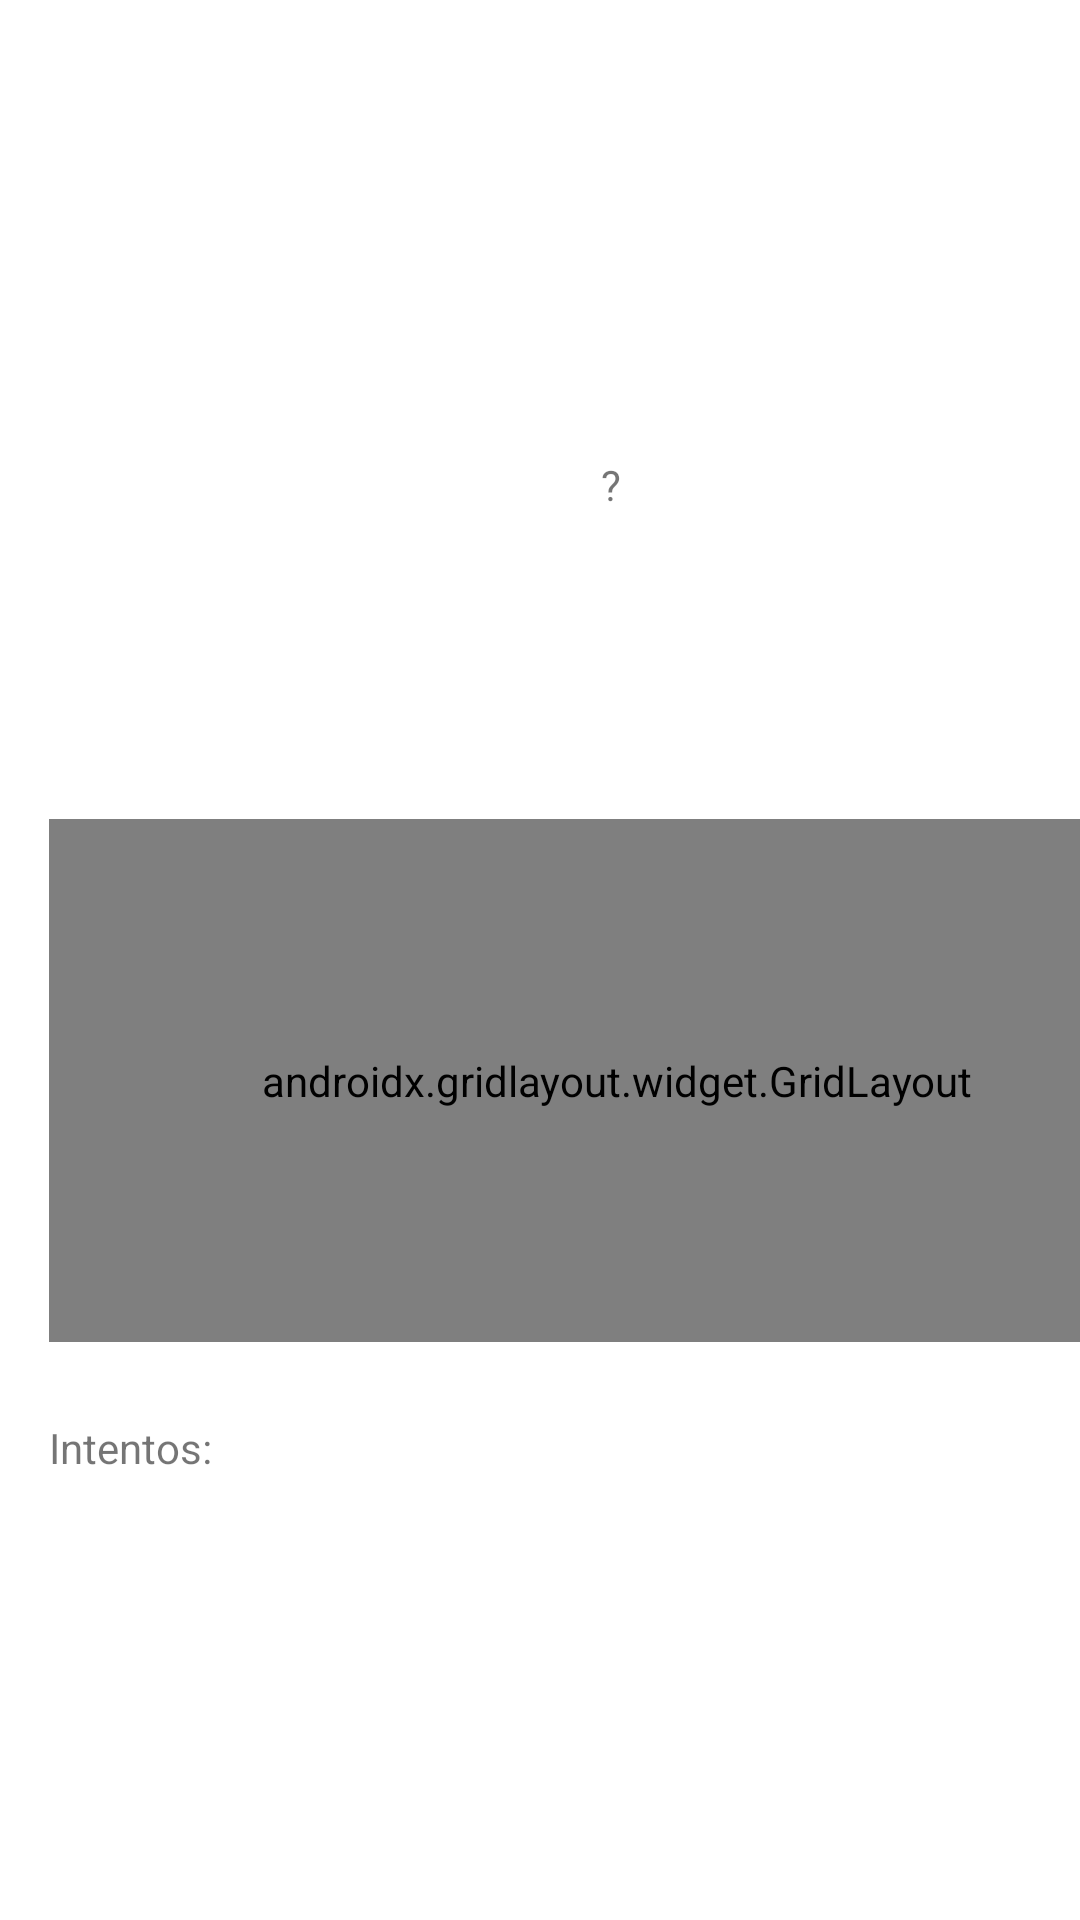

Layout XML and referenced resources for this Android screen:
<!-- AndroidManifest.xml: application theme Theme.Terrivial -->
<!-- res/layout/adivinar_numero.xml -->
<?xml version="1.0" encoding="utf-8"?>
<RelativeLayout xmlns:android="http://schemas.android.com/apk/res/android"
    android:layout_width="match_parent"
    android:layout_height="match_parent">


    <TextView
        android:id="@+id/textView2"
        android:layout_width="wrap_content"
        android:layout_height="wrap_content"
     />

    <TextView
        android:id="@+id/adivina"
        android:layout_width="161dp"
        android:layout_height="wrap_content"
        android:layout_alignEnd="@+id/textView2"
        android:layout_alignBottom="@+id/textView2"
        android:layout_alignParentStart="true"
        android:layout_alignParentTop="true"
        android:layout_marginStart="152dp"
        android:layout_marginTop="152dp"
        android:layout_marginEnd="-256dp"
        android:layout_marginBottom="-152dp"
        android:text="@string/interrogacion"
        android:textAlignment="center" />

    <androidx.gridlayout.widget.GridLayout
        android:id="@+id/numeros"
        android:layout_width="wrap_content"
        android:layout_height="175dp"
        android:layout_alignStart="@+id/adivina"
        android:layout_alignTop="@+id/adivina"
        android:layout_alignEnd="@+id/adivina"
        android:layout_alignBottom="@+id/adivina"
        android:layout_marginStart="-136dp"
        android:layout_marginTop="121dp"
        android:layout_marginEnd="-140dp"
        android:layout_marginBottom="-277dp">

    </androidx.gridlayout.widget.GridLayout>

    <TextView
        android:id="@+id/intentos"
        android:layout_width="163dp"
        android:layout_height="46dp"
        android:layout_alignStart="@+id/numeros"
        android:layout_alignTop="@+id/numeros"
        android:layout_alignEnd="@+id/numeros"
        android:layout_alignBottom="@+id/numeros"
        android:layout_marginStart="0dp"
        android:layout_marginTop="200dp"
        android:layout_marginEnd="218dp"
        android:layout_marginBottom="-151dp"
        android:text="@string/intentos" />
</RelativeLayout>
<!-- resources referenced by this layout -->
<resources>
  <string name="intentos">Intentos: </string>
  <string name="interrogacion">\?</string>
  <style name="Theme.Terrivial" parent="Theme.MaterialComponents.DayNight.DarkActionBar">
          
          <item name="colorPrimary">@color/purple_500</item>
          <item name="colorPrimaryDark">@color/purple_700</item>
          <item name="colorAccent">@color/teal_200</item>
          
      </style>
  <!-- not gathered from this repository: default colours our renderer supplied (Android Studio template values) -->
  <color name="purple_500">#FF6200EE</color>
  <color name="purple_700">#FF3700B3</color>
  <color name="teal_200">#FF03DAC5</color>
</resources>
